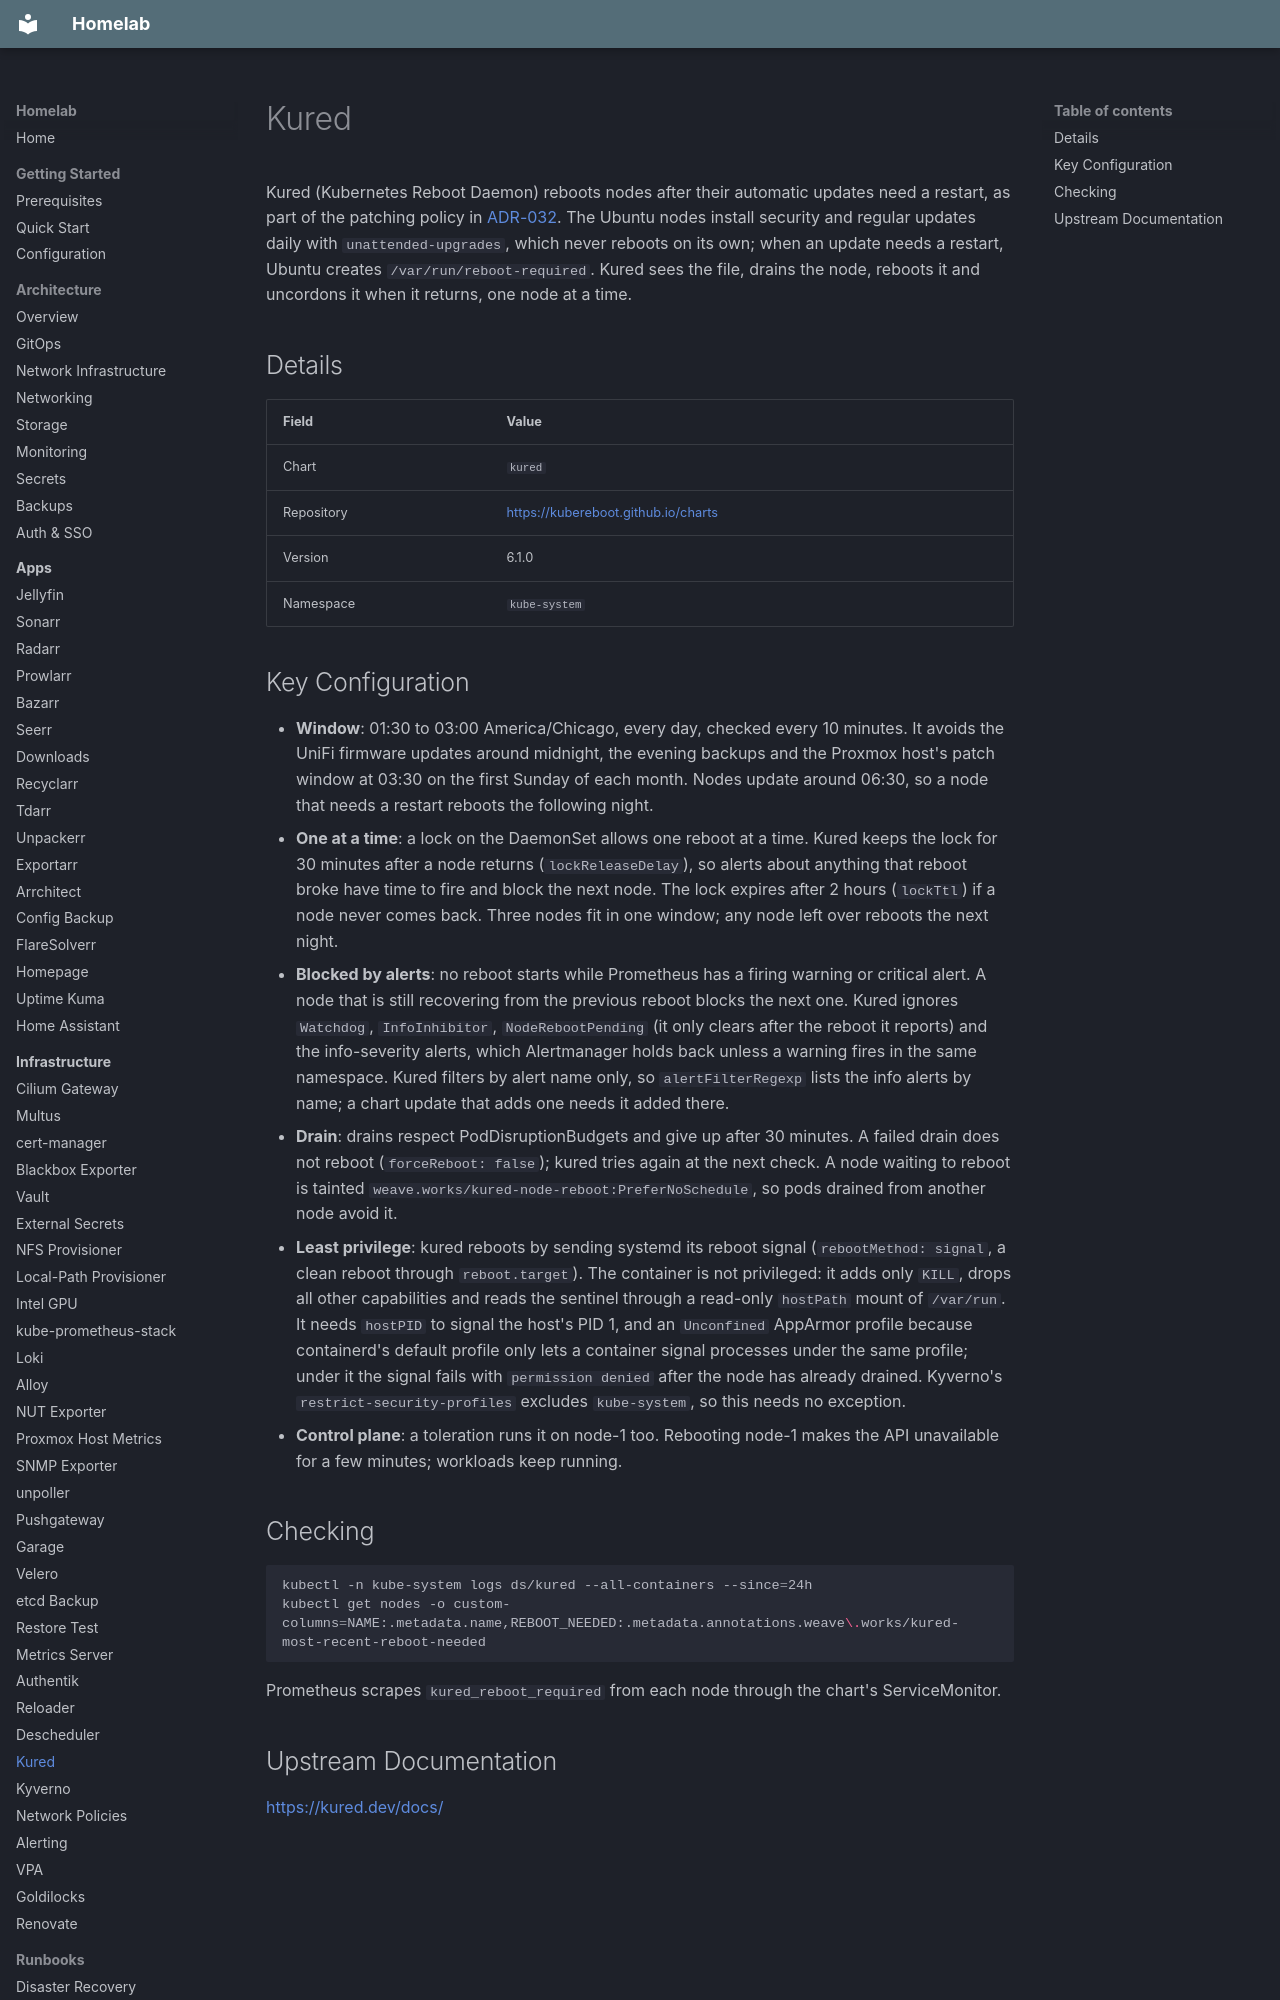

repository: kyleseneker/homelab · page: infrastructure/kured/index.html · generator: mkdocs

# Kured

Kured (Kubernetes Reboot Daemon) reboots nodes after their automatic updates need a restart, as part of the patching policy in [ADR-032](../decisions/032-os-patching.md). The Ubuntu nodes install security and regular updates daily with `unattended-upgrades`, which never reboots on its own; when an update needs a restart, Ubuntu creates `/var/run/reboot-required`. Kured sees the file, drains the node, reboots it and uncordons it when it returns, one node at a time.

## Details

| Field | Value |
|-------|-------|
| Chart | `kured` |
| Repository | <https://kubereboot.github.io/charts> |
| Version | 6.1.0 |
| Namespace | `kube-system` |
